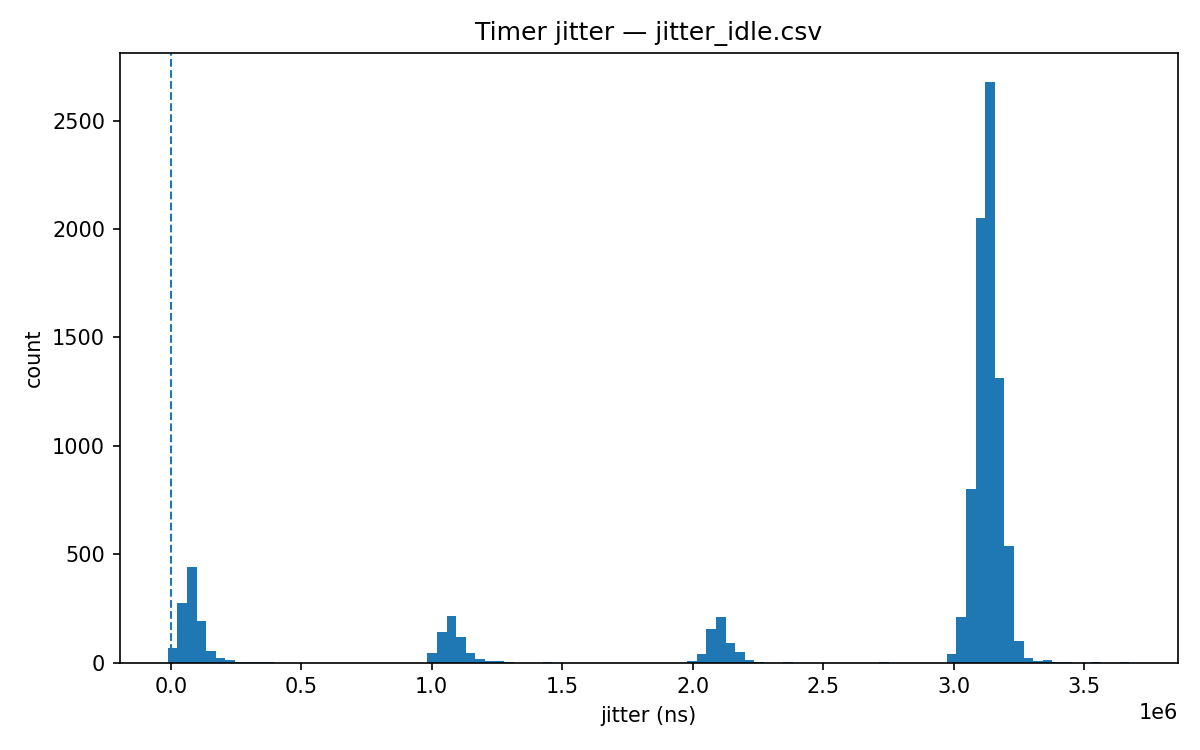

Values plotted in this chart, from the file beside it:
n, jitter_ns
0, 0
1, 21435
2, 13376
3, 83625
4, 14887
5, 19398
6, 57980
7, 57636
8, 55313
9, 12391
10, 11238
11, 73625
12, 60909
13, 88498
14, -8731
15, 29062
16, 36532
17, 34137
18, 31258
19, 56173
20, 51720
21, 49800
22, 58090
23, 42968
24, 43357
25, 74194
26, 58216
27, 44792
28, 55043
29, 10619
30, 198157
31, 53568
32, 81949
33, 69832
34, 51672
35, 77049
36, -4381
37, 84966
38, 45745
39, 58513
40, 9239
41, 9660
42, 46854
43, 62665
44, 35828
45, 66154
46, 54819
47, 50460
48, 75231
49, 56992
50, 59010
51, 126601
52, 46543
53, 80076
54, 54017
55, 46654
56, 42140
57, -4555
58, 70021
59, 49904
... 9,940 more rows
